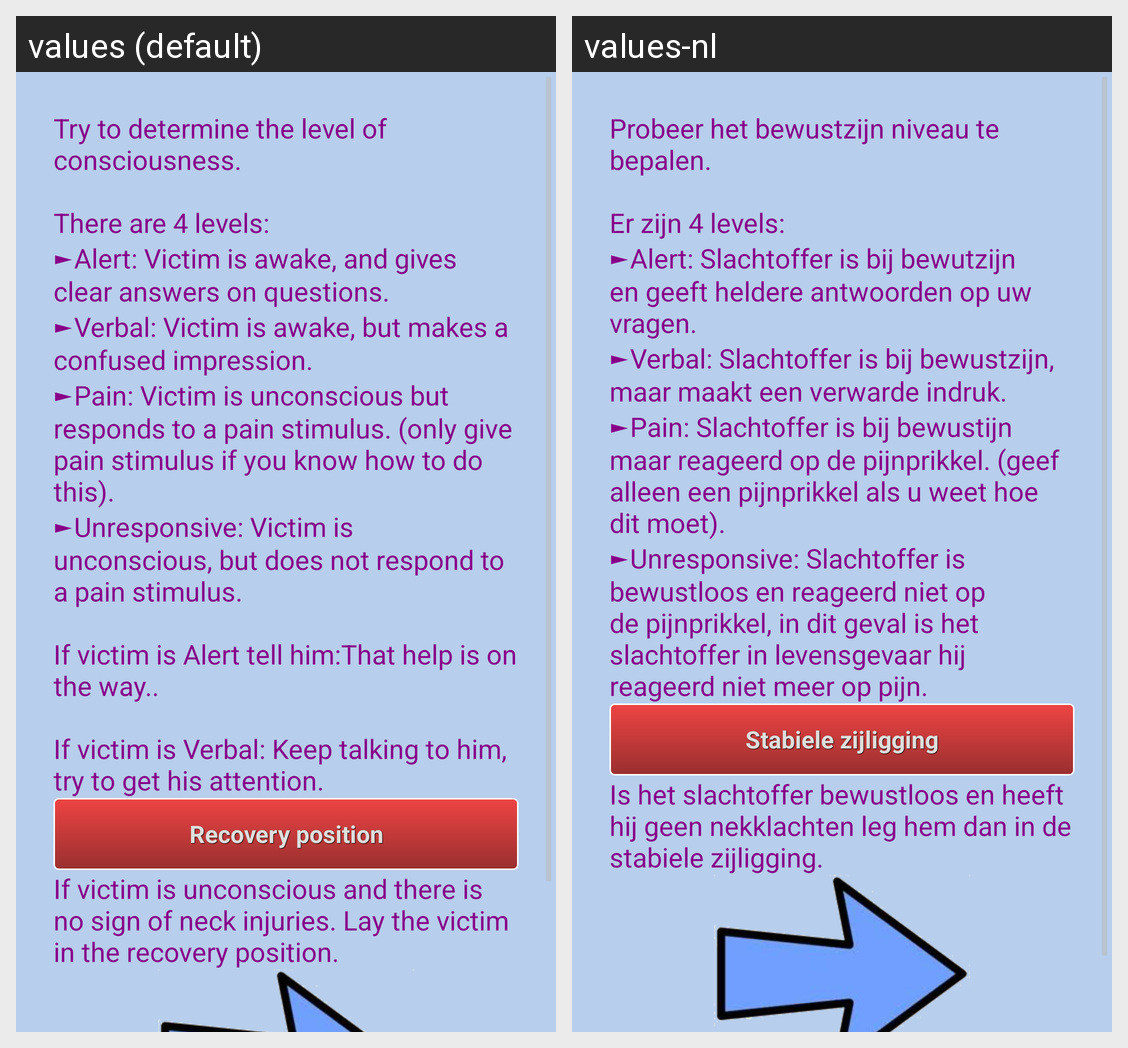

Here is an Android app screen in its default locale and in the app's own translations. Write out the translated-string differences for the strings that appear on this screen.
Android screen res/layout/disability.xml rendered under 2 locales, left to right: values (default), values-nl. Device: Nexus 5 (rendered at 1080×1920; each locale shown at half size, 540×960, under a caption strip naming it); theme CustomActionBarTheme.
Strings drawn on this screen, with the default value and each locale's value (text and hints the layout hard-codes, and strings that could not be matched under every locale, appear in the picture but are not listed):

disability
  values: Try to determine the level of consciousness. 
      
      There are 4 levels: 
      ►Alert: Victim is awake, and gives clear answers on questions. 
      ►Verbal: Victim is awake, but makes a confused impression. 
      ►Pain: Victim is unconscious but responds to a pain stimulus. (only give pain stimulus if you know how to do this). 
      ►Unresponsive: Victim is unconscious, but does not respond to a pain stimulus. 
      
      If victim …[clipped]
  values-nl: Probeer het bewustzijn niveau te bepalen. 
      
      Er zijn 4 levels: 
      ►Alert: Slachtoffer is bij bewutzijn en geeft heldere antwoorden op uw vragen. 
      ►Verbal: Slachtoffer is bij bewustzijn, maar maakt een verwarde indruk. 
      ►Pain: Slachtoffer is bij bewustijn maar reageerd op de pijnprikkel. (geef alleen een pijnprikkel als u weet hoe dit moet). 
      ►Unresponsive: Slachtoffer is bewustloos en reageerd niet …[clipped]

knopStabieleZijligging
  values: Recovery position
  values-nl: Stabiele zijligging

stabiele_zijlegging_d
  values: If victim is unconscious and there is no sign of neck injuries. Lay the victim in the recovery position.
  values-nl: Is het slachtoffer bewustloos en heeft hij geen nekklachten leg hem dan in de stabiele zijligging.
